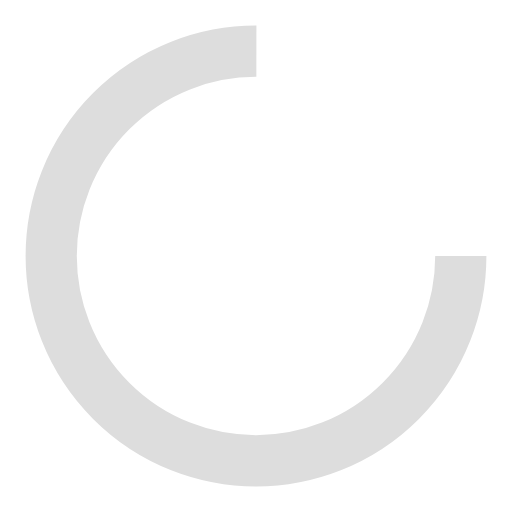
t = 0.00 s
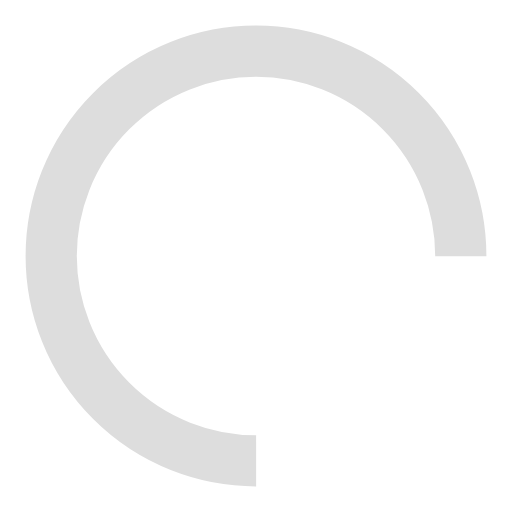
t = 0.51 s
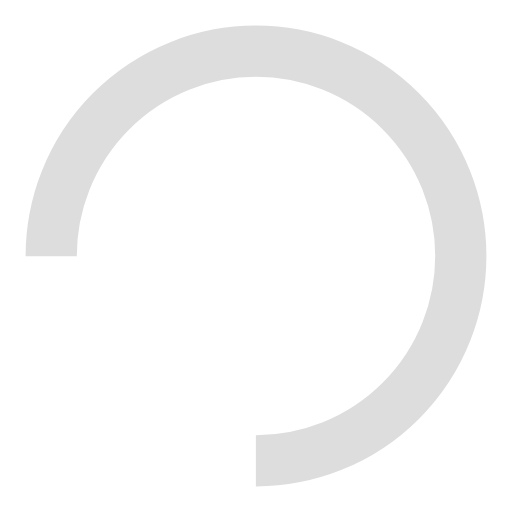
t = 1.02 s
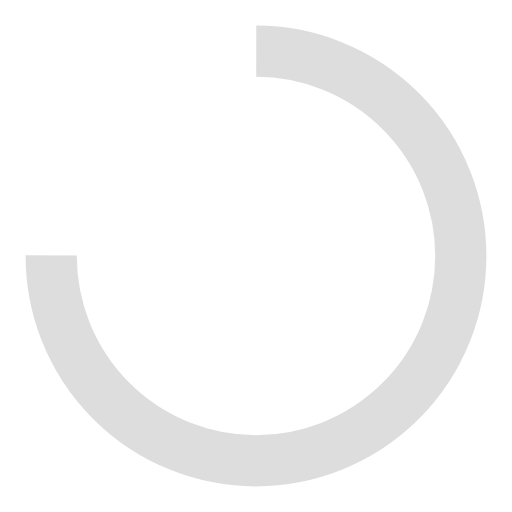
t = 1.53 s

The animated SVG that drew these frames (rendered in a browser with its animation timeline set to each time). Animation: 1 SMIL element (animateTransform=1); one cycle of 2.04 s, repeats indefinitely.

<svg xmlns="http://www.w3.org/2000/svg" viewBox="0 0 100 100" preserveAspectRatio="xMidYMid" width="200" height="200" style="shape-rendering: auto; display: block; background: transparent;" xmlns:xlink="http://www.w3.org/1999/xlink"><g><circle cx="50" cy="50" fill="none" stroke="#dddddd" stroke-width="10" r="40" stroke-dasharray="188.49555921538757 64.83185307179586">
  <animateTransform attributeName="transform" type="rotate" repeatCount="indefinite" dur="2.0408163265306123s" values="0 50 50;360 50 50" keyTimes="0;1"></animateTransform>
</circle><g></g></g><!-- [ldio] generated by https://loading.io --></svg>